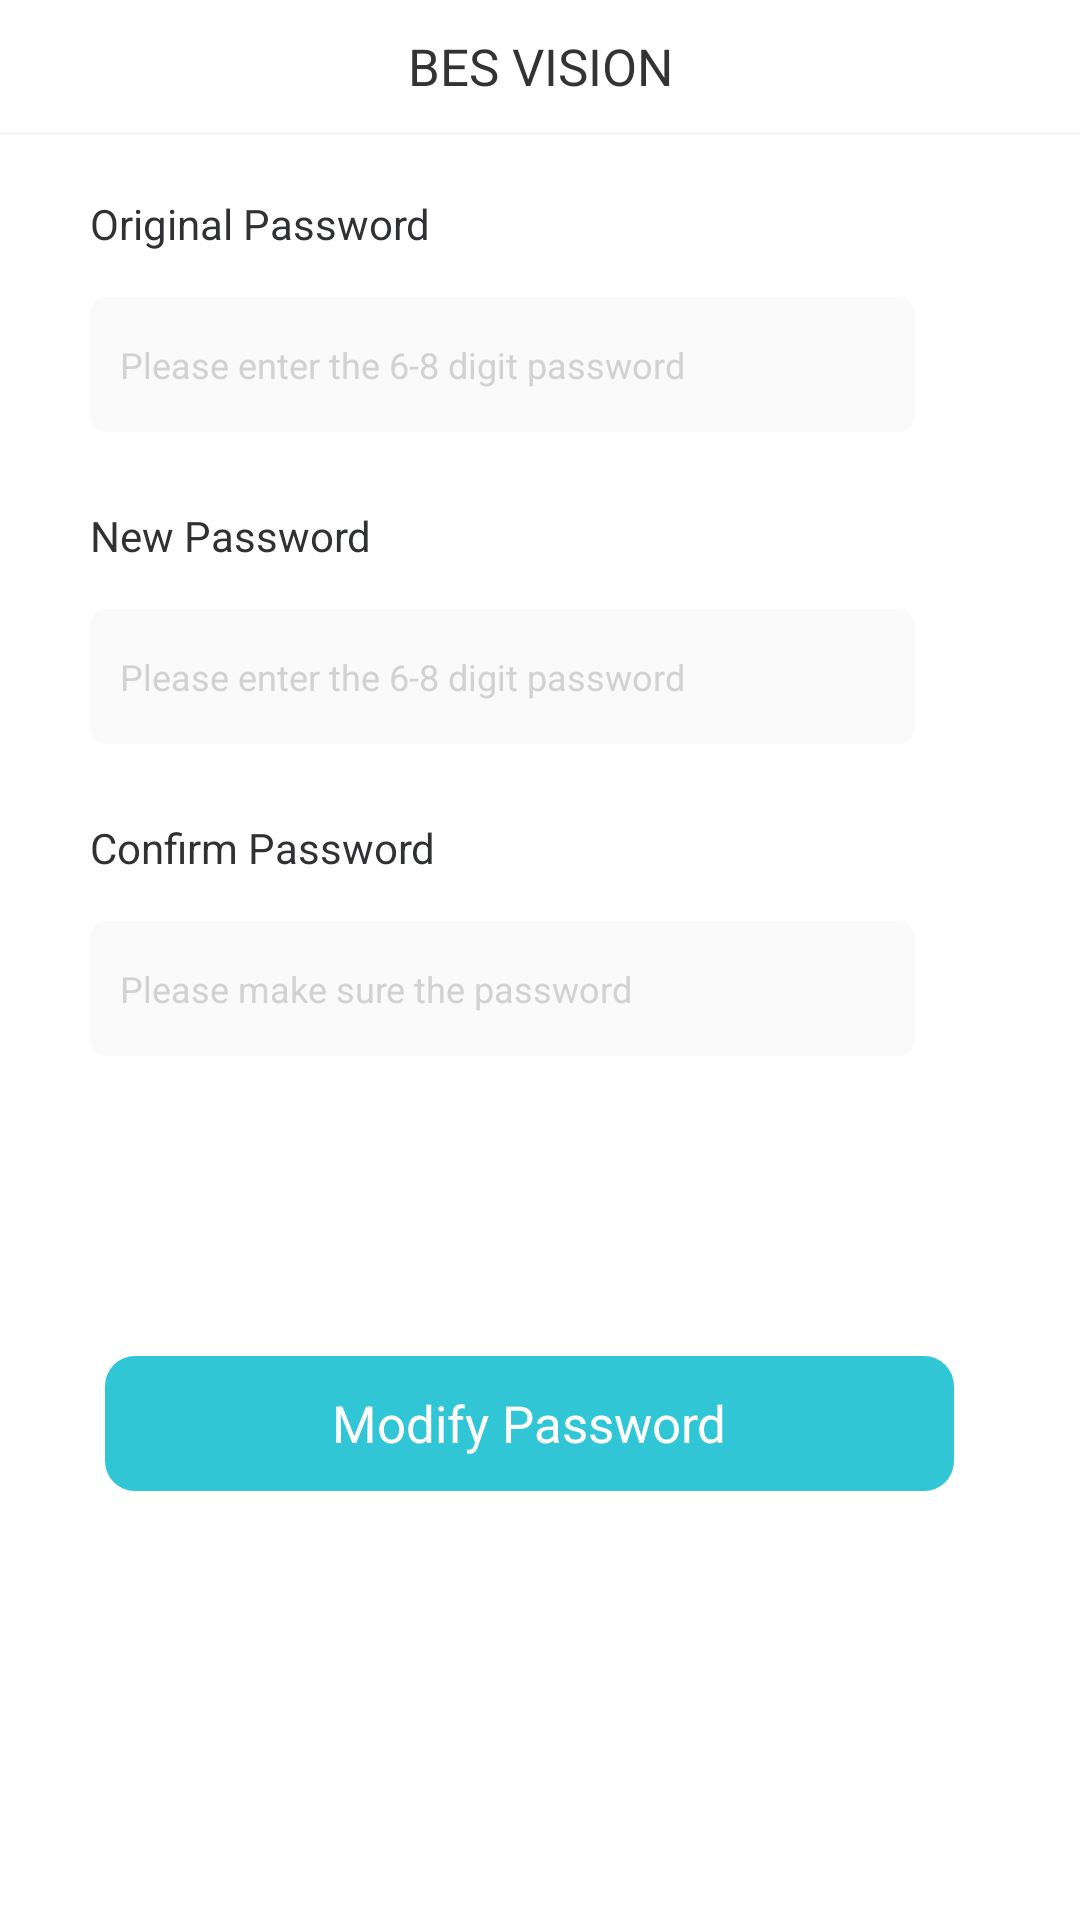

Here is an Android app screen rendered from its layout file. Give the layout XML and the strings, colors and styles it references.
<!-- AndroidManifest.xml: application theme AppTheme -->
<!-- res/layout/activity_change_password.xml -->
<?xml version="1.0" encoding="utf-8"?>
<LinearLayout xmlns:android="http://schemas.android.com/apk/res/android"
    android:layout_width="match_parent"
    android:layout_height="match_parent"
    android:background="@color/white_background"
    android:orientation="vertical">

    <include
        layout="@layout/title_bar"
        android:layout_width="match_parent"
        android:layout_height="wrap_content" />

    <LinearLayout
        android:layout_width="match_parent"
        android:layout_height="wrap_content"
        android:orientation="vertical">

        <TextView
            android:layout_width="wrap_content"
            android:layout_height="wrap_content"
            android:layout_marginBottom="@dimen/margin_bottom_15"
            android:layout_marginLeft="@dimen/margin_left_30"
            android:layout_marginRight="@dimen/margin_right_55"
            android:layout_marginTop="@dimen/margin_top_20"
            android:text="@string/old_psw"
            android:textColor="@color/black_textcolor_303133"
            android:textSize="@dimen/textsize_14" />


        <EditText
            android:id="@+id/old_password"
            android:layout_width="match_parent"
            android:layout_marginLeft="@dimen/margin_left_30"
            android:layout_marginRight="@dimen/margin_right_55"
            android:layout_height="45dp"
            android:background="@drawable/gray_gray_coner_bg_5"
            android:gravity="center_vertical"
            android:hint="@string/please_enter_your_password"
            android:inputType="textPassword"
            android:paddingLeft="10dp"
            android:paddingRight="8dp"
            android:singleLine="true"
            android:textColor="@color/black_textcolor_606266"
            android:textColorHint="@color/gray_textcolor_D2D2D2"
            android:textSize="@dimen/textsize_12" />


        <TextView
            android:layout_width="wrap_content"
            android:layout_height="wrap_content"
            android:layout_marginBottom="@dimen/margin_bottom_15"
            android:layout_marginLeft="@dimen/margin_left_30"
            android:layout_marginRight="@dimen/margin_right_55"
            android:layout_marginTop="@dimen/margin_top_25"
            android:text="@string/new_psw"
            android:textColor="@color/black_textcolor_303133"
            android:textSize="@dimen/textsize_14" />


        <EditText
            android:id="@+id/new_password"
            android:layout_width="match_parent"
            android:layout_height="45dp"
            android:layout_marginLeft="@dimen/margin_left_30"
            android:layout_marginRight="@dimen/margin_right_55"
            android:background="@drawable/gray_gray_coner_bg_5"
            android:gravity="center_vertical"
            android:hint="@string/please_enter_your_password"
            android:inputType="textPassword"
            android:paddingLeft="10dp"
            android:paddingRight="8dp"
            android:singleLine="true"
            android:textColor="@color/black_textcolor_606266"
            android:textColorHint="@color/gray_textcolor_D2D2D2"
            android:textSize="@dimen/textsize_12" />


        <TextView
            android:layout_width="wrap_content"
            android:layout_height="wrap_content"
            android:layout_marginBottom="@dimen/margin_bottom_15"
            android:layout_marginLeft="@dimen/margin_left_30"
            android:layout_marginRight="@dimen/margin_right_55"
            android:layout_marginTop="@dimen/margin_top_25"
            android:text="@string/new_psw2"
            android:textColor="@color/black_textcolor_303133"
            android:textSize="@dimen/textsize_14" />


        <EditText
            android:id="@+id/edit_change_password"
            android:layout_width="match_parent"
            android:layout_height="45dp"
            android:layout_marginLeft="@dimen/margin_left_30"
            android:layout_marginRight="@dimen/margin_right_55"
            android:background="@drawable/gray_gray_coner_bg_5"
            android:gravity="center_vertical"
            android:hint="@string/please_make_sure_the_password"
            android:inputType="textPassword"
            android:paddingLeft="10dp"
            android:paddingRight="8dp"
            android:singleLine="true"
            android:textColor="@color/black_textcolor_606266"
            android:textColorHint="@color/gray_textcolor_D2D2D2"
            android:textSize="@dimen/textsize_12" />


    </LinearLayout>

    <TextView
        android:id="@+id/change_password_btn"
        android:layout_width="match_parent"
        android:layout_height="45dp"
        android:layout_marginLeft="@dimen/margin_left_35"
        android:layout_marginRight="@dimen/margin_right_42"
        android:layout_marginTop="100dp"
        android:layout_gravity="bottom"
        android:background="@drawable/new_button_next_shape"
        android:gravity="center"
        android:text="@string/change_password"
        android:textColor="@color/white_textcolor"
        android:textSize="@dimen/textsize_17"
        android:textStyle="normal" />

</LinearLayout>
<!-- res/layout/title_bar.xml (included above) -->
<LinearLayout xmlns:android="http://schemas.android.com/apk/res/android"
    android:id="@+id/layout_top"
    android:layout_width="fill_parent"
    android:layout_height="@dimen/item_height_44"
    android:orientation="vertical">

    <FrameLayout
        android:id="@+id/fl_content"
        android:layout_width="fill_parent"
        android:layout_height="@dimen/item_height_44"
        android:background="?attr/titleBgColor">

        <RelativeLayout
            android:layout_width="match_parent"
            android:layout_height="match_parent">

            <ImageView
                android:id="@+id/title_bar_left_menu"
                android:layout_width="wrap_content"
                android:layout_height="wrap_content"
                android:layout_alignParentLeft="true"
                android:layout_centerVertical="true"
                android:layout_marginLeft="@dimen/margin_left_5"
                android:background="@mipmap/left_arrow"
                android:onClick="onFinish"
                android:scaleType="center"
                android:visibility="invisible" />

            <ImageView
                android:id="@+id/title_bar_right_menu"
                android:layout_width="@dimen/item_height_44"
                android:layout_height="@dimen/item_height_44"
                android:layout_alignParentRight="true"
                android:layout_centerVertical="true"
                android:layout_marginRight="@dimen/margin_right_5"
                android:gravity="center"
                android:scaleType="center"
                android:src="@mipmap/copy"
                android:visibility="invisible" />

            <Button
                android:layout_width="22dp"
                android:layout_height="22dp"
                android:layout_alignParentRight="true"
                android:layout_centerVertical="true"
                android:layout_marginRight="10dp"
                android:background="@mipmap/common_title_bar_more"
                android:gravity="center"
                android:visibility="invisible" />

            <ImageView
                android:id="@+id/refresh_btn"
                android:layout_width="wrap_content"
                android:layout_height="wrap_content"
                android:layout_alignParentRight="true"
                android:layout_centerVertical="true"
                android:layout_marginRight="50dp"
                android:background="@mipmap/refresh_bar"
                android:scaleType="center"
                android:visibility="invisible" />

            <TextView
                android:id="@+id/function_text"
                style="@style/functionText"
                android:layout_width="wrap_content"
                android:layout_height="wrap_content"
                android:layout_alignParentRight="true"
                android:layout_centerVertical="true"
                android:layout_marginRight="10dp"
                android:textAllCaps="false"
                android:textColor="@color/black_textcolor_666666"
                android:textSize="@dimen/textsize_15"
                android:visibility="invisible" />
        </RelativeLayout>

        <LinearLayout
            android:id="@+id/ll_title_content"
            android:layout_width="wrap_content"
            android:layout_height="wrap_content"
            android:layout_gravity="center">

            <TextView
                android:id="@+id/tv_title"
                android:layout_width="wrap_content"
                android:layout_height="match_parent"
                android:focusable="true"
                android:focusableInTouchMode="true"
                android:gravity="center"
                android:paddingLeft="10dp"
                android:paddingRight="10dp"
                android:singleLine="true"
                android:text="@string/app_name"
                android:textColor="?attr/titleTextColor"
                android:textSize="@dimen/textsize_17" />
        </LinearLayout>
    </FrameLayout>

    <View
        android:id="@+id/view_divide"
        android:layout_width="match_parent"
        android:layout_height="1dp"
        android:background="@color/gray_background_F6F6F6" />
</LinearLayout>
<!-- resources referenced by this layout -->
<resources>
  <color name="black_textcolor_303133">#303133</color>
  <color name="black_textcolor_606266">#606266</color>
  <color name="black_textcolor_666666">#666666</color>
  <color name="gray_background_F6F6F6">#F6F6F6</color>
  <color name="gray_textcolor_D2D2D2">#D2D2D2</color>
  <color name="white_background">#FFFFFF</color>
  <color name="white_textcolor">#FFFFFF</color>
  <dimen name="item_height_44">44dp</dimen>
  <dimen name="margin_bottom_15">15dp</dimen>
  <dimen name="margin_left_30">30dp</dimen>
  <dimen name="margin_left_35">35dp</dimen>
  <dimen name="margin_left_5">5dp</dimen>
  <dimen name="margin_right_42">42dp</dimen>
  <dimen name="margin_right_5">5dp</dimen>
  <dimen name="margin_right_55">55dp</dimen>
  <dimen name="margin_top_20">20dp</dimen>
  <dimen name="margin_top_25">25dp</dimen>
  <dimen name="textsize_12">12sp</dimen>
  <dimen name="textsize_14">14sp</dimen>
  <dimen name="textsize_15">15sp</dimen>
  <dimen name="textsize_17">17sp</dimen>
  <!-- drawable gray_gray_coner_bg_5 (drawable) -->
  <?xml version="1.0" encoding="utf-8"?>
  <shape xmlns:android="http://schemas.android.com/apk/res/android"
      android:shape="rectangle">
      
      <solid android:color="@color/gray_background_FAFAFA" />
      
      <corners android:radius="5dp" />
  
      <stroke
          android:width="1dp"
          android:color="@color/gray_background_FAFAFA" />
  </shape>
  <string name="app_name">BES VISION</string>
  <string name="change_password">Modify Password</string>
  <string name="new_psw">New Password</string>
  <string name="new_psw2">Confirm Password</string>
  <string name="old_psw">Original Password</string>
  <string name="please_enter_your_password">Please enter the 6-8 digit password</string>
  <string name="please_make_sure_the_password">Please make sure the password</string>
  <style name="functionText">
          <item name="android:textColor">@color/white_background</item>
          <item name="android:textSize">16sp</item>
      </style>
  <style name="AppTheme" parent="Theme.AppCompat.Light.NoActionBar">
          
          <item name="android:windowBackground">@mipmap/splash</item>
          <item name="colorPrimary">@color/white_background</item>
          <item name="colorPrimaryDark">@color/white_background</item>
          <item name="colorAccent">@color/white_background</item>
          <item name="android:textAllCaps">false</item>
  
          <item name="titleBgColor">@color/white_background</item> 
          <item name="titleTextColor">@color/black_textcolor_333333</item>
          <item name="bgColor">@color/gray_background_F7F7F7</item>
          <item name="home_left_menu">@mipmap/home_left_black_menu</item>
  
  
  
      </style>
  <color name="gray_background_FAFAFA">#FAFAFA</color>
  <color name="blue_background_06b6c9">#06b6c9</color>
  <color name="blue_background">#39BCCA</color>
  <color name="blue_background_30c6d6">#30c6d6</color>
  <color name="black_textcolor_333333">#333333</color>
  <color name="gray_background_F7F7F7">#F7F7F7</color>
</resources>
